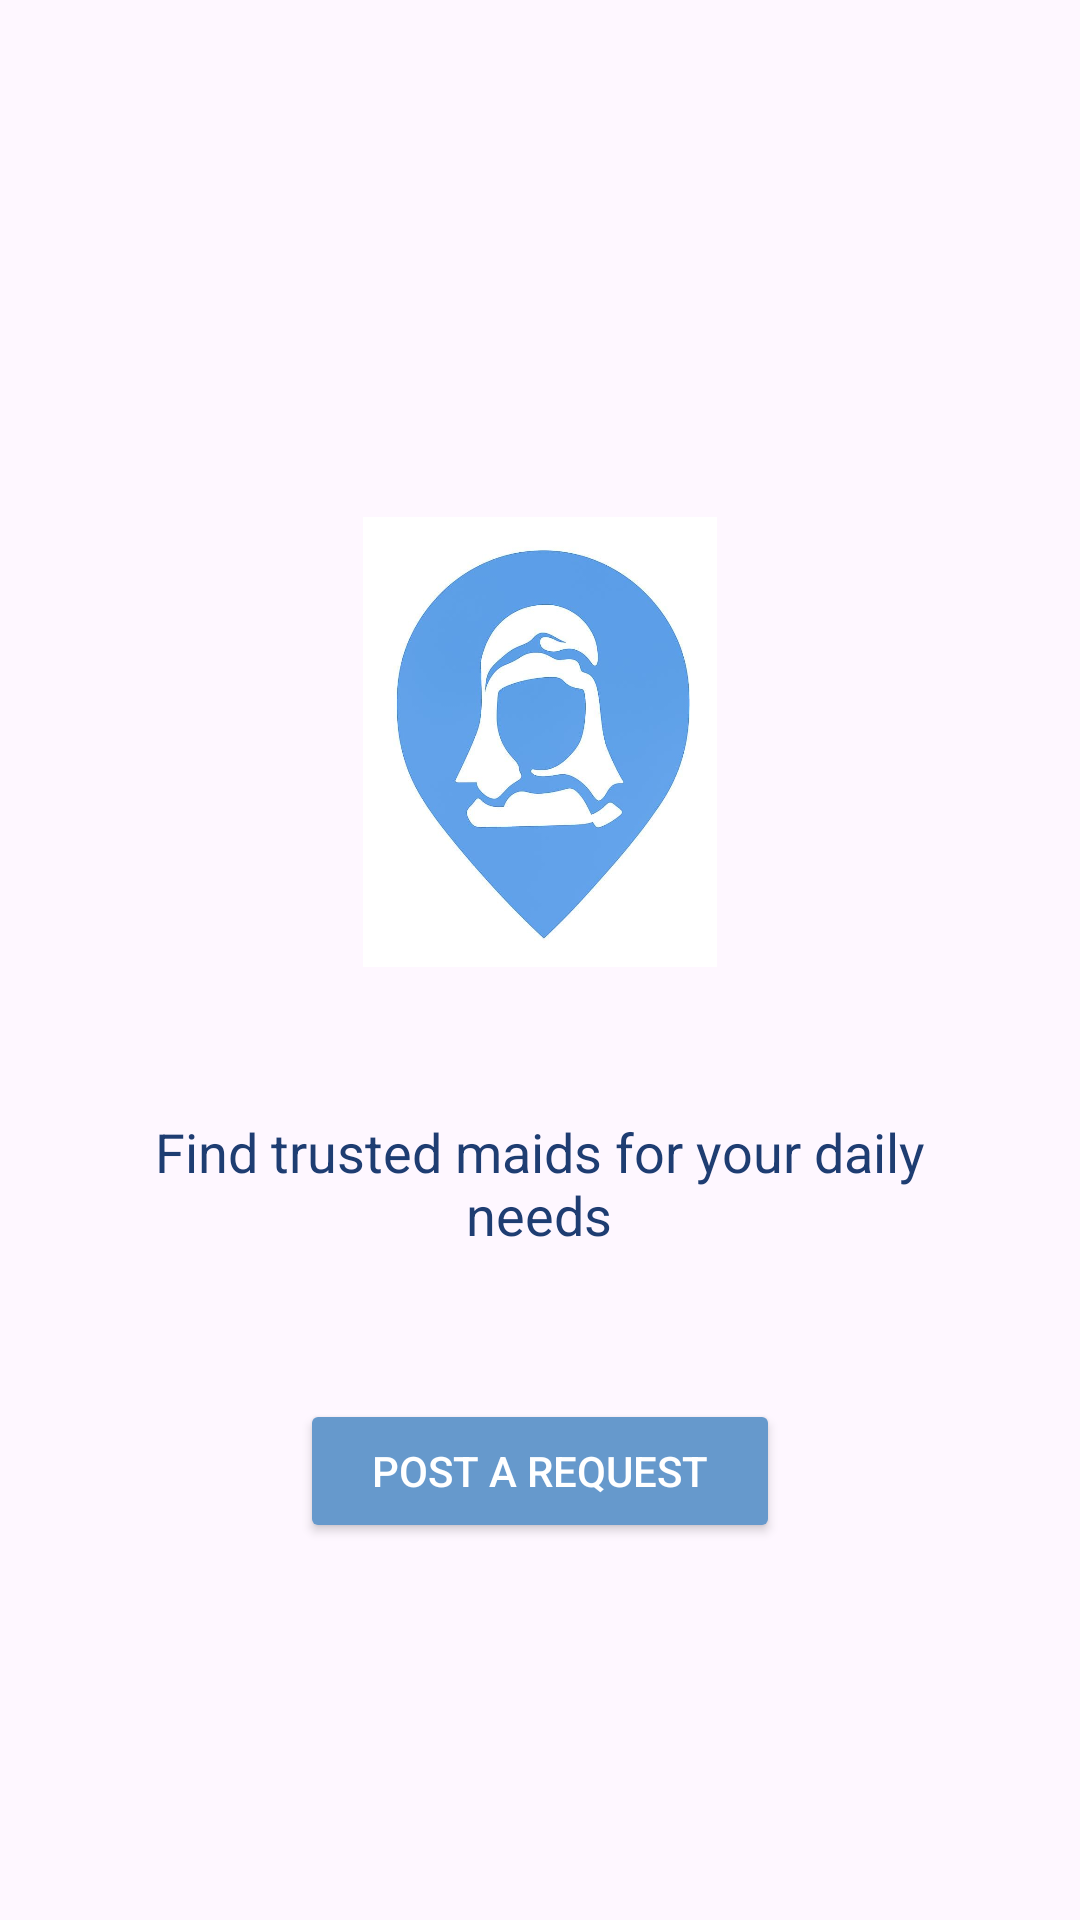

The Android layout XML behind this screen, and the referenced resources:
<!-- AndroidManifest.xml: application theme Theme.Findmaid -->
<!-- res/layout/fragment_maid.xml -->
<?xml version="1.0" encoding="utf-8"?>
<RelativeLayout xmlns:android="http://schemas.android.com/apk/res/android"
    android:layout_width="match_parent"
    android:layout_height="match_parent"
    android:background="@drawable/background"
    android:padding="16dp">

    <LinearLayout
        android:layout_width="372dp"
        android:layout_height="555dp"
        android:layout_marginTop="50dp"
        android:gravity="center"
        android:orientation="vertical">

        <ImageView
            android:id="@+id/imageViewMaid"
            android:layout_width="150dp"
            android:layout_height="150dp"
            android:layout_marginBottom="24dp"
            android:src="@drawable/imageview" />

        <TextView
            android:id="@+id/textViewTitle"
            android:layout_width="291dp"
            android:layout_height="96dp"
            android:layout_marginBottom="24dp"
            android:gravity="center"
            android:text="Find trusted maids for your daily needs"
            android:textColor="@color/darkblue"
            android:textSize="18sp" />

        <Button
            android:id="@+id/buttonPostRequest"
            android:layout_width="wrap_content"
            android:layout_height="wrap_content"
            android:backgroundTint="#6699CC"
            android:paddingLeft="24dp"
            android:paddingTop="8dp"
            android:paddingRight="24dp"
            android:paddingBottom="8dp"
            android:text="Post a Request"
            android:textColor="@android:color/white" />
    </LinearLayout>

</RelativeLayout>
<!-- resources referenced by this layout -->
<resources>
  <color name="darkblue">#1E3D72</color>
  <!-- drawable imageview: jpeg bitmap (drawable, 29159 bytes) -->
  <style name="Theme.Findmaid" parent="Base.Theme.Findmaid" />
  <style name="Base.Theme.Findmaid" parent="Theme.Material3.DayNight.NoActionBar">
          
          <item name="colorPrimary">@color/blue</item>
          <item name="colorPrimaryContainer">@color/lightblue</item>
          <item name="colorOnPrimary">@color/white</item>
      </style>
  <color name="blue">#5F99D9</color>
  <color name="lightblue">#C2D8F1</color>
  <color name="white">#FFFFFFFF</color>
</resources>
